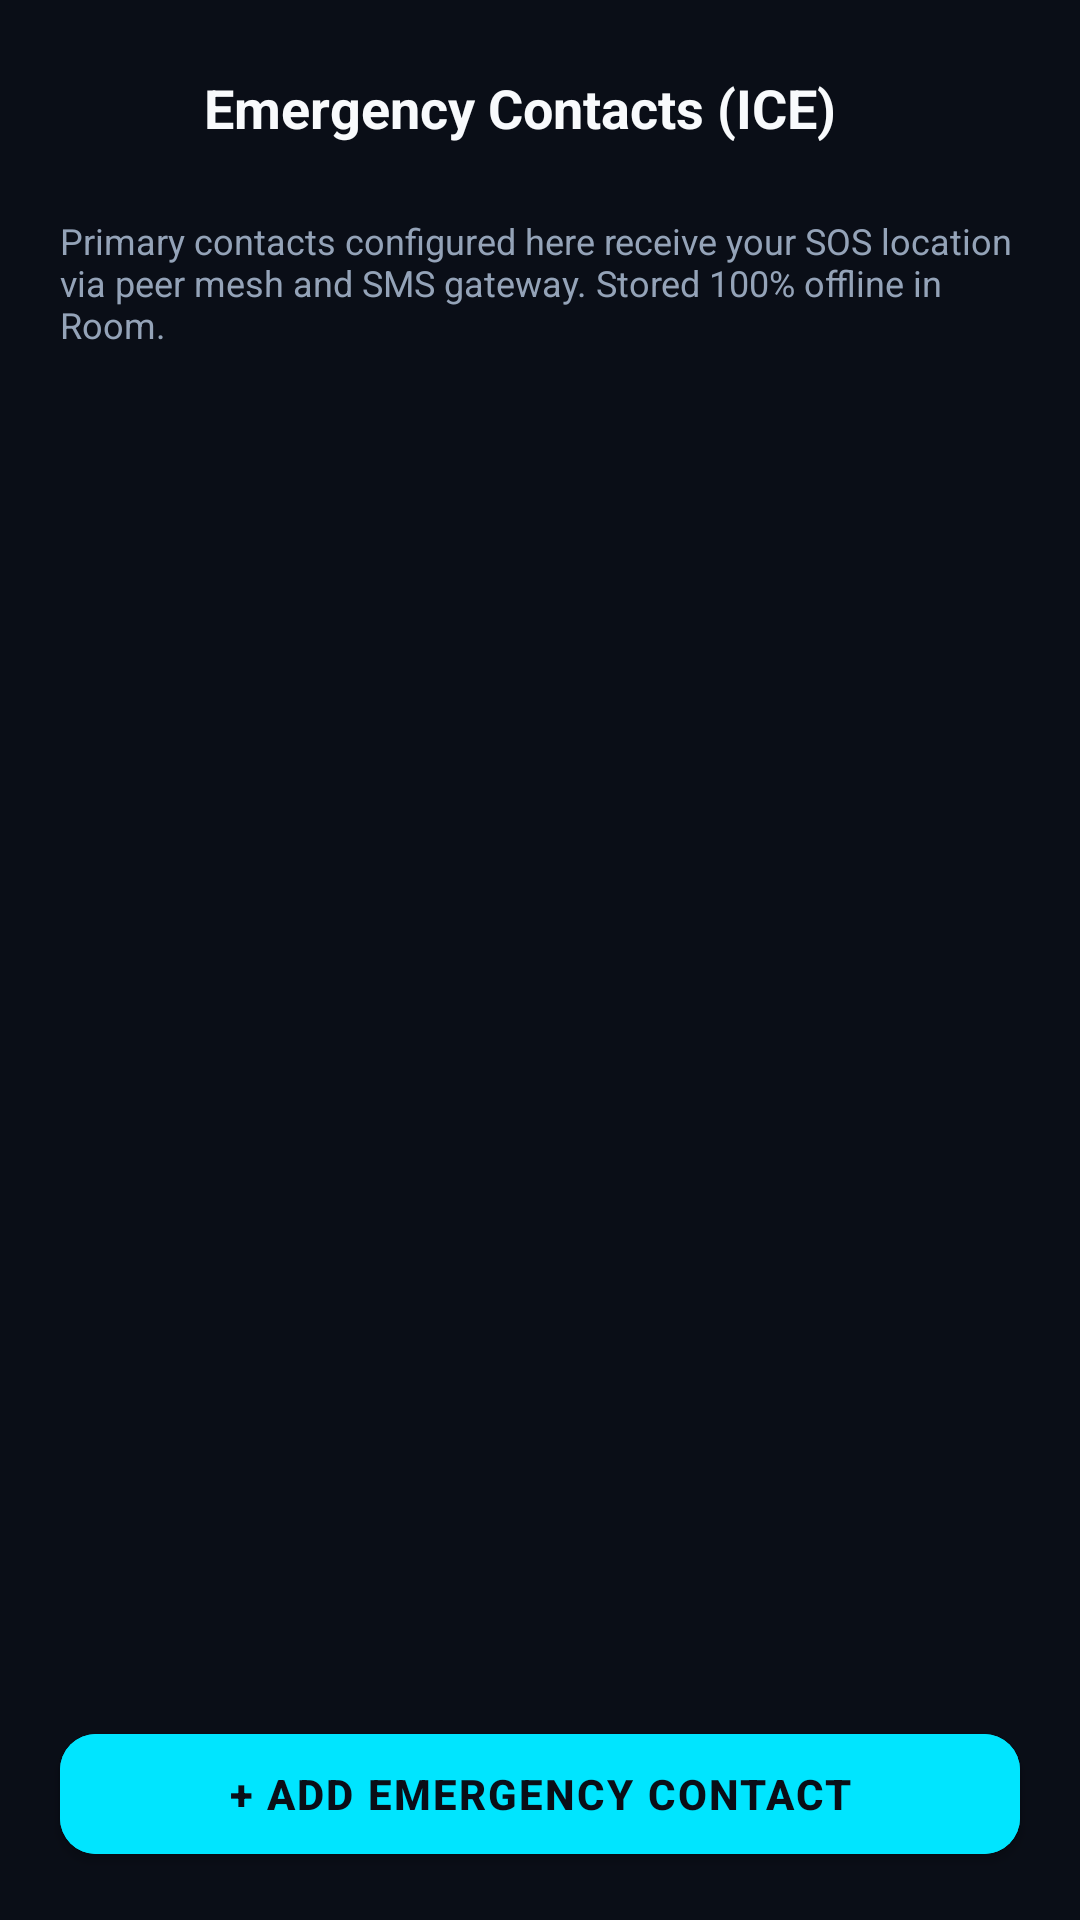

Here is an Android app screen rendered from its layout file. Give the layout XML and the strings, colors and styles it references.
<!-- AndroidManifest.xml: activity theme Theme.BLACKOUT -->
<!-- res/layout/activity_emergency_contacts.xml -->
<?xml version="1.0" encoding="utf-8"?>
<androidx.constraintlayout.widget.ConstraintLayout xmlns:android="http://schemas.android.com/apk/res/android"
    xmlns:app="http://schemas.android.com/apk/res-auto"
    android:layout_width="match_parent"
    android:layout_height="match_parent"
    android:background="@color/bg_dark">

    
    <LinearLayout
        android:id="@+id/layout_contacts_top_bar"
        android:layout_width="match_parent"
        android:layout_height="wrap_content"
        android:gravity="center_vertical"
        android:orientation="horizontal"
        android:padding="16dp"
        app:layout_constraintTop_toTopOf="parent">

        <ImageButton
            android:id="@+id/btn_contacts_back"
            android:layout_width="40dp"
            android:layout_height="40dp"
            android:background="?attr/selectableItemBackgroundBorderless"
            android:contentDescription="Back"
            android:src="@drawable/ic_back"
            app:tint="@color/text_primary" />

        <TextView
            android:layout_width="0dp"
            android:layout_height="wrap_content"
            android:layout_marginStart="12dp"
            android:layout_weight="1"
            android:text="Emergency Contacts (ICE)"
            android:textColor="@color/text_primary"
            android:textSize="18sp"
            android:textStyle="bold" />
    </LinearLayout>

    <TextView
        android:id="@+id/tv_contacts_description"
        android:layout_width="0dp"
        android:layout_height="wrap_content"
        android:layout_marginStart="20dp"
        android:layout_marginEnd="20dp"
        android:text="Primary contacts configured here receive your SOS location via peer mesh and SMS gateway. Stored 100% offline in Room."
        android:textColor="@color/text_secondary"
        android:textSize="12sp"
        app:layout_constraintEnd_toEndOf="parent"
        app:layout_constraintStart_toStartOf="parent"
        app:layout_constraintTop_toBottomOf="@id/layout_contacts_top_bar" />

    
    <LinearLayout
        android:id="@+id/layout_contacts_empty"
        android:layout_width="0dp"
        android:layout_height="wrap_content"
        android:gravity="center"
        android:orientation="vertical"
        android:padding="32dp"
        android:visibility="gone"
        app:layout_constraintBottom_toTopOf="@id/btn_contacts_add"
        app:layout_constraintEnd_toEndOf="parent"
        app:layout_constraintStart_toStartOf="parent"
        app:layout_constraintTop_toBottomOf="@id/tv_contacts_description">

        <ImageView
            android:layout_width="64dp"
            android:layout_height="64dp"
            android:src="@drawable/ic_contact"
            app:tint="@color/text_muted" />

        <TextView
            android:layout_width="wrap_content"
            android:layout_height="wrap_content"
            android:layout_marginTop="16dp"
            android:text="No Emergency Contacts Yet"
            android:textColor="@color/text_primary"
            android:textSize="16sp"
            android:textStyle="bold" />

        <TextView
            android:layout_width="wrap_content"
            android:layout_height="wrap_content"
            android:layout_marginTop="6dp"
            android:gravity="center"
            android:text="Add your closest family members, friends, or trusted guardians so they can be notified when an emergency occurs."
            android:textColor="@color/text_secondary"
            android:textSize="13sp" />
    </LinearLayout>

    
    <androidx.recyclerview.widget.RecyclerView
        android:id="@+id/rv_contacts"
        android:layout_width="match_parent"
        android:layout_height="0dp"
        android:layout_marginTop="12dp"
        android:clipToPadding="false"
        android:paddingStart="16dp"
        android:paddingTop="4dp"
        android:paddingEnd="16dp"
        android:paddingBottom="80dp"
        app:layout_constraintBottom_toTopOf="@id/btn_contacts_add"
        app:layout_constraintTop_toBottomOf="@id/tv_contacts_description" />

    
    <com.google.android.material.button.MaterialButton
        android:id="@+id/btn_contacts_add"
        style="@style/Widget.BLACKOUT.Button.Primary"
        android:layout_width="match_parent"
        android:layout_height="52dp"
        android:layout_marginStart="20dp"
        android:layout_marginEnd="20dp"
        android:layout_marginBottom="16dp"
        android:text="+ ADD EMERGENCY CONTACT"
        app:layout_constraintBottom_toBottomOf="parent" />

</androidx.constraintlayout.widget.ConstraintLayout>
<!-- resources referenced by this layout -->
<resources>
  <color name="bg_dark">#0A0E17</color>
  <color name="text_muted">#64748B</color>
  <color name="text_primary">#F8FAFC</color>
  <color name="text_secondary">#94A3B8</color>
  <!-- drawable ic_contact (drawable) -->
  <vector xmlns:android="http://schemas.android.com/apk/res/android"
      android:width="24dp"
      android:height="24dp"
      android:viewportWidth="24"
      android:viewportHeight="24">
      <path
          android:fillColor="@android:color/white"
          android:pathData="M20,0H4v2h16V0zM4,24h16v-2H4V24zM20,4H4c-1.1,0 -2,0.9 -2,2v12c0,1.1 0.9,2 2,2h16c1.1,0 2,-0.9 2,-2V6c0,-1.1 -0.9,-2 -2,-2zM12,6.75c1.24,0 2.25,1.01 2.25,2.25s-1.01,2.25 -2.25,2.25S9.75,10.24 9.75,9s1.01,-2.25 2.25,-2.25zM16.5,16.5h-9v-0.75c0,-1.5 3,-2.25 4.5,-2.25s4.5,0.75 4.5,2.25v0.75z" />
  </vector>
  <style name="Widget.BLACKOUT.Button.Primary" parent="Widget.MaterialComponents.Button">
          <item name="android:backgroundTint">@color/teal_accent</item>
          <item name="android:textColor">@color/bg_dark</item>
          <item name="android:textStyle">bold</item>
          <item name="android:textSize">@dimen/text_size_body</item>
          <item name="cornerRadius">@dimen/button_corner_radius</item>
          <item name="android:minHeight">@dimen/button_height_primary</item>
          <item name="android:letterSpacing">0.05</item>
          <item name="rippleColor">@color/ripple_dark</item>
      </style>
  <style name="Theme.BLACKOUT" parent="Theme.MaterialComponents.NoActionBar">
          
          <item name="colorPrimary">@color/teal_accent</item>
          <item name="colorPrimaryVariant">@color/teal_dark</item>
          <item name="colorOnPrimary">@color/bg_dark</item>
  
          
          <item name="colorSecondary">@color/emergency_red</item>
          <item name="colorSecondaryVariant">@color/emergency_red_dark</item>
          <item name="colorOnSecondary">@color/white</item>
  
          
          <item name="android:windowBackground">@color/bg_dark</item>
          <item name="android:colorBackground">@color/bg_dark</item>
          <item name="colorSurface">@color/bg_surface</item>
          <item name="colorOnSurface">@color/text_primary</item>
  
          
          <item name="android:statusBarColor">@color/bg_dark</item>
          <item name="android:navigationBarColor">@color/bg_bottom_nav</item>
          <item name="android:windowLightStatusBar">false</item>
          <item name="android:windowLightNavigationBar" tools:targetApi="o_mr1">false</item>
  
          
          <item name="android:textColorPrimary">@color/text_primary</item>
          <item name="android:textColorSecondary">@color/text_secondary</item>
      </style>
  <color name="teal_accent">#00E5FF</color>
  <dimen name="text_size_body">14sp</dimen>
  <dimen name="button_corner_radius">12dp</dimen>
  <dimen name="button_height_primary">52dp</dimen>
  <color name="ripple_dark">#33FFFFFF</color>
  <color name="teal_dark">#0E7490</color>
  <color name="emergency_red">#EF4444</color>
  <color name="emergency_red_dark">#B91C1C</color>
  <color name="white">#FFFFFF</color>
  <color name="bg_surface">#121824</color>
  <color name="bg_bottom_nav">#0D121C</color>
</resources>
